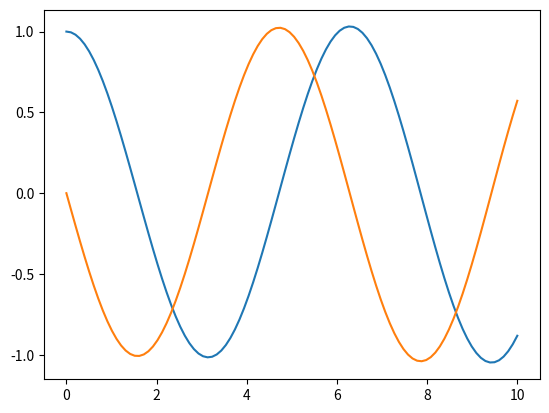

Reproduce this figure in Python.
# odesolve.py
#
# Author: <Ziqi Yue>
# Date:   <20220721>
# Description: <insert description>
#
# You should fill out the code for the functions below so that they pass the
# tests in test_odesolve.py

def euler(f, x, t, h):
    """Perform one step of the Euler method"""
    return x + (f (x , t ))*h
    pass


def rk4(f, x, t, h):
    """Perform one step of the RK$ method"""
    k1 = f(x,t)
    k2 = f(x+k1*h*0.5, t+0.5*h)
    k3 = f(x+k2*h*0.5, t+0.5*h)
    k4 = f(x+k3*h, t+h)
    return x + ( k1 + 2*k2 + 2*k3 + k4 ) * h/6
    pass


def solveto(f, x1, t1, t2, hmax, method=euler):         
    """Use many steps of method to get from x1,t1 to x2,t2"""
    
    the_loop = int((t2-t1)//hmax)
    reminder = t2 - t1 - the_loop*hmax
    
    x0 = x1
    t_middle = t1
    if the_loop == 0:
        x2 = x1
    for i in range (0,the_loop):                   
        if method == rk4:
            x2 = rk4 ( f , x0 , t_middle , hmax)
        else:
            x2 = euler ( f , x0 , t_middle , hmax)
        x0 = x2
        #print(t_middle)
        t_middle += hmax
        t_middle = round(t_middle,8)
    
    if reminder != 0:              
        if method == rk4:
            x2 = rk4 ( f , x0 , t2 , reminder)
        else:
            x2 = euler ( f , x0 , t2 , reminder)
     
    return x2
    pass


def odesolve(f, X0, t, hmax, method=euler):
    """Compute the solution at different values of t"""
    t0 = t[0]
    tmax = t[-1]
    xt =[]
    #used for when the array only contains one element, the program will report: can't multiply sequence by non-int of type 'float'.
    #use my_try to choose the array which only contains one element. my_try will not use again in the further program.
    try:
        my_try = X0[1]      
    except:
        X0 = X0[0]
    for i in t:
        my_x = solveto(f,X0,t0,i,hmax,method)
        xt.append(my_x)
    xt = np.array(xt)
    #plt.plot( t,xt.T)
    #plt.plot(t,xt.T[1])
    #plt.savefig('shm.pdf')
    plt.show()    
    return xt
    pass

import numpy as np
import matplotlib.pyplot as plt
#Defines the RHS of our ODE
def f (X, t ):
    x,y = X
    dxdt = y
    dydt = -x
   
    return np.array([dxdt,dydt])
#Initial conditions
x0 = 1
y0 = 0
X0 = np.array([x0,y0])
h = 0.01 # max step size
t = np.linspace(0,10,100) # times to plot the solution
Xt = odesolve(f,X0,t,h)
#Use .T to transpose the array
plt.plot( t,Xt.T[0])
plt.plot(t,Xt.T[1])
plt.savefig('shm.pdf')
plt.show()

def f(x, t):
        return x
x0 = [1]
tvals = np.linspace(0, 1, 5)
expected_euler = np.array([[1. , 1.28386503, 1.64830942, 2.11620682, 2.71692393]])
expected_rk4   = np.array([[1. , 1.28402542, 1.64872127, 2.11700002, 2.71828183]])
guess_euler = odesolve(f, x0, tvals, 0.001, euler)
guess_rk4   = odesolve(f, x0, tvals, 0.001, rk4)
#print(np.allclose(expected_euler, guess_euler))
print(np.allclose(expected_rk4, guess_rk4))
#print(expected_rk4[0])
#print(guess_rk4)
#for i in range(0,5):
#    print(expected_rk4[0][i]-rk4[i])
